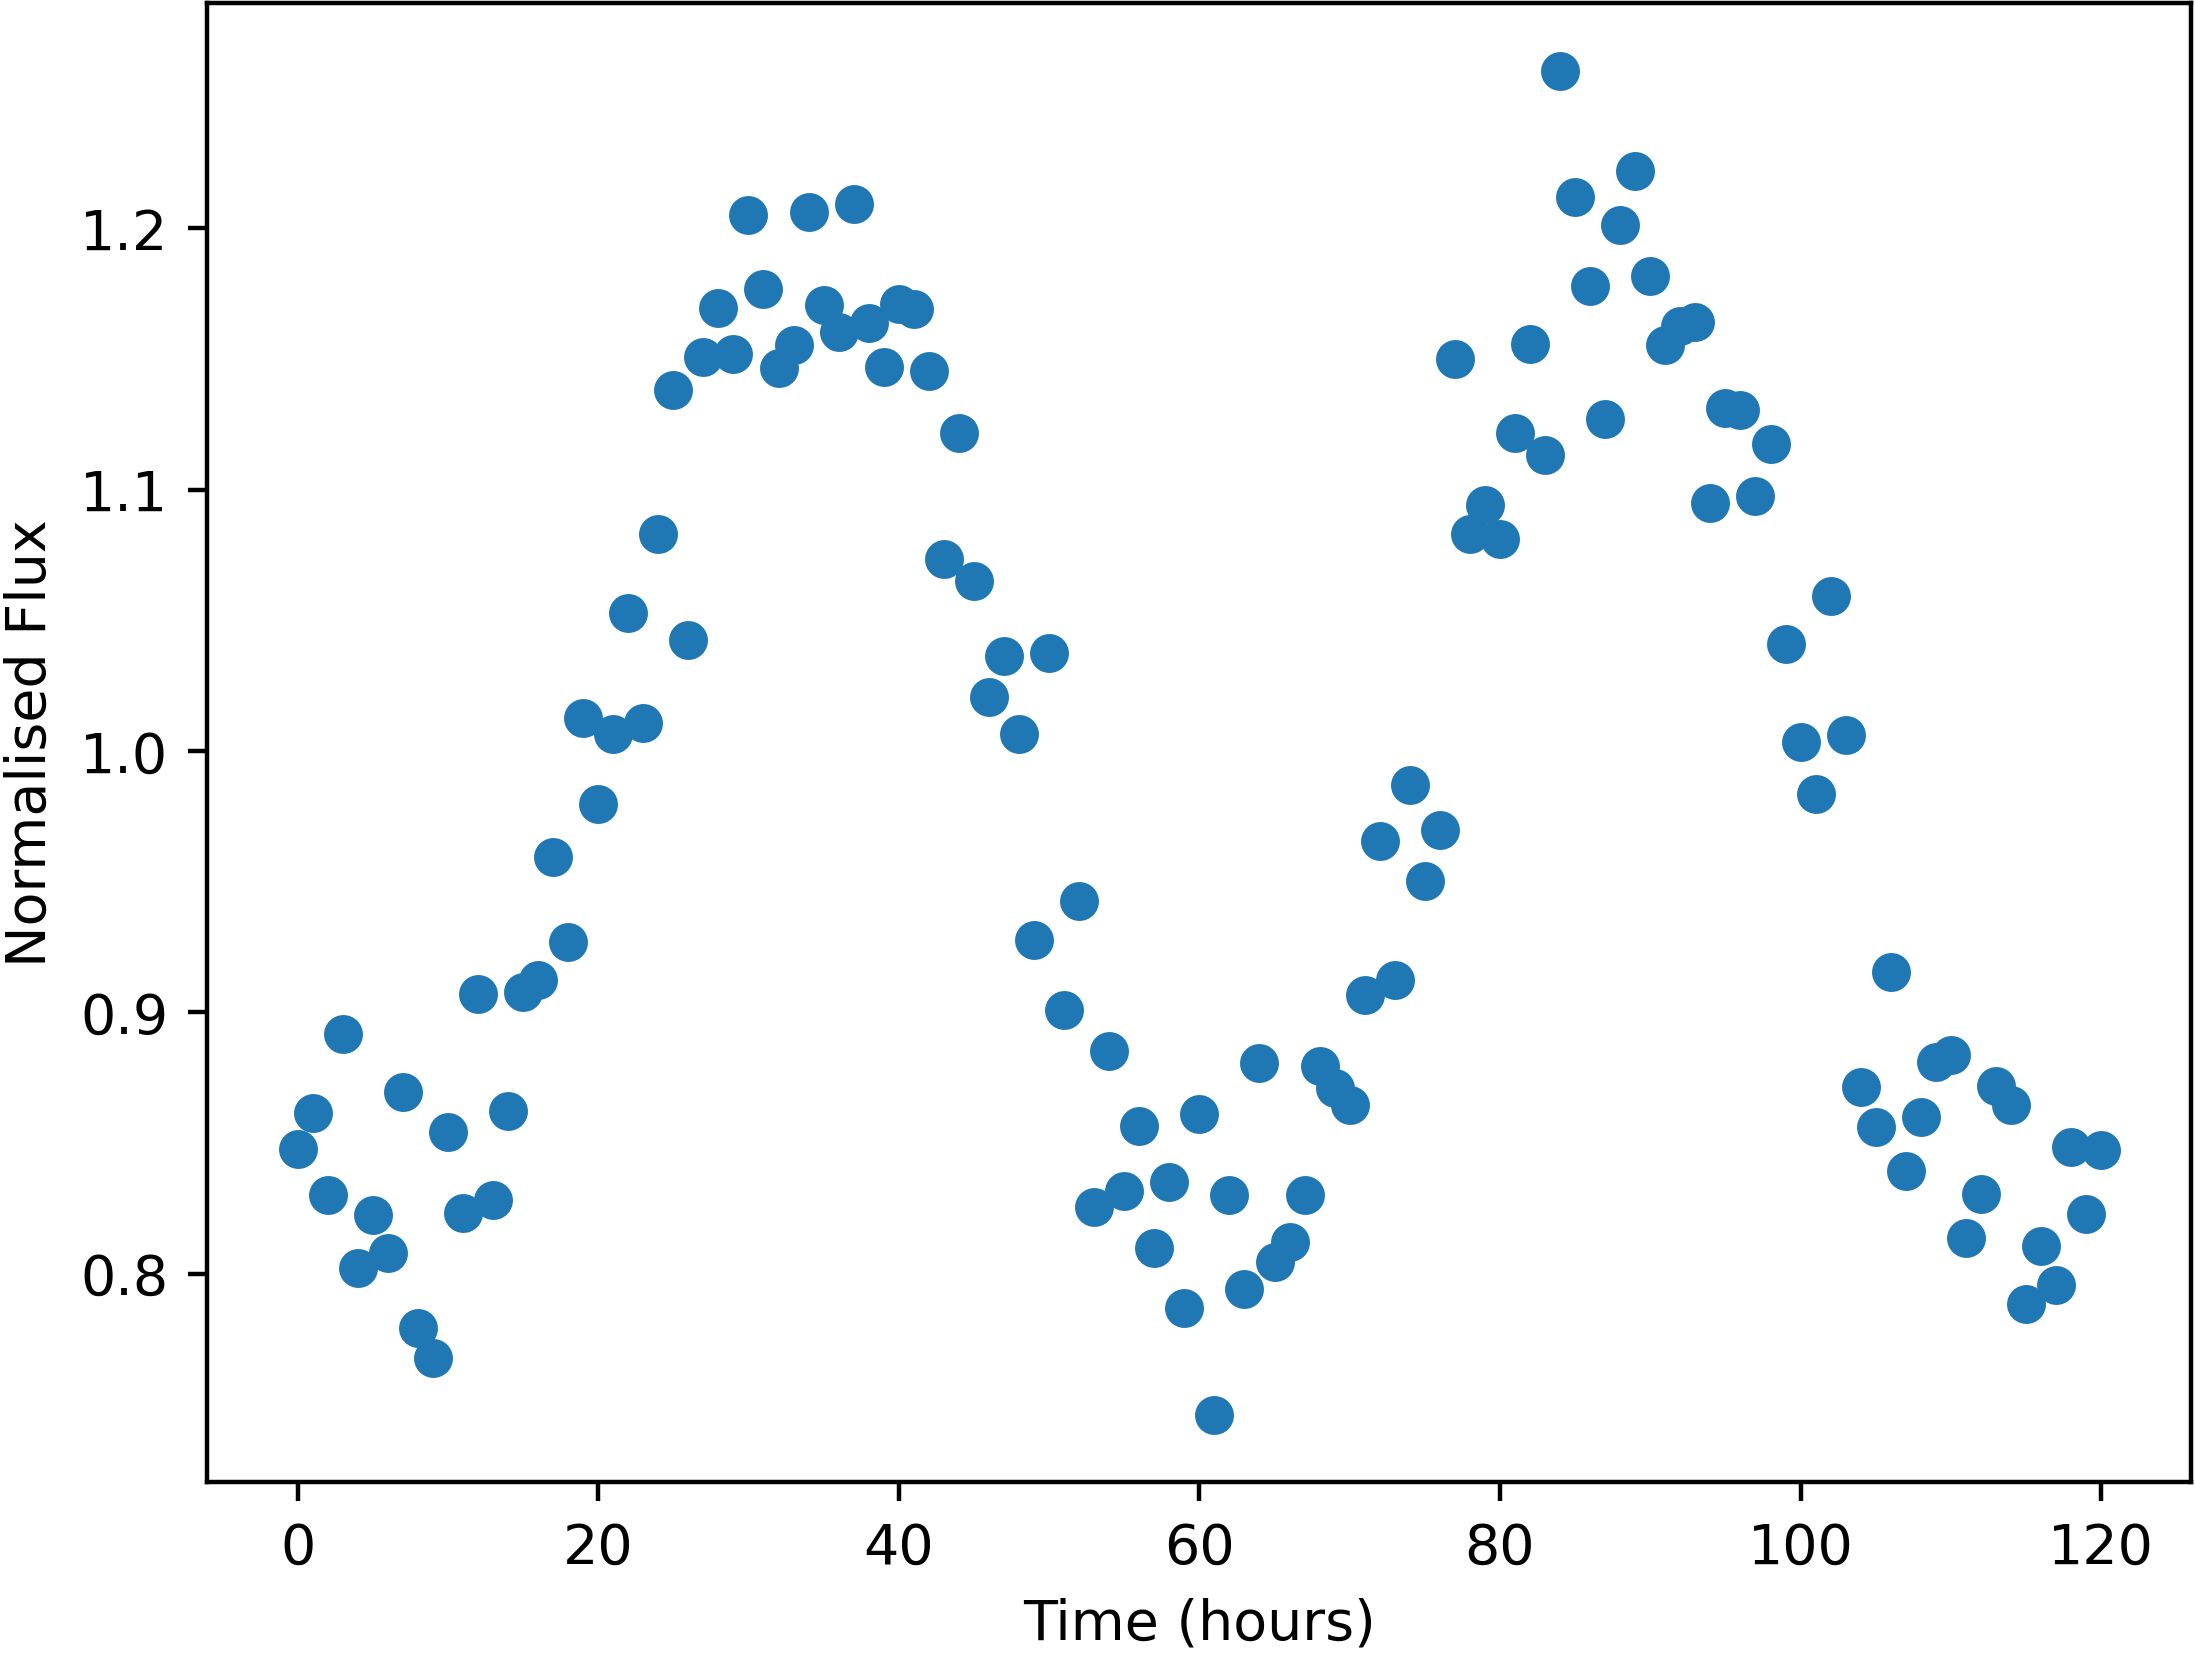

Values plotted in this chart, from the file beside it:
Time, NormalisedFlux
0.0, 0.8477
1.0, 0.8612
2.0, 0.83
3.0, 0.8916
4.0, 0.8021
5.0, 0.8226
6.0, 0.808
7.0, 0.8694
8.0, 0.7792
9.0, 0.7678
10.0, 0.8543
11.0, 0.8231
12.0, 0.9069
13.0, 0.8283
14.0, 0.8622
15.0, 0.9077
16.0, 0.9124
17.0, 0.9595
18.0, 0.927
19.0, 1.013
20.0, 0.9797
21.0, 1.006
22.0, 1.053
23.0, 1.011
24.0, 1.083
25.0, 1.138
26.0, 1.042
27.0, 1.151
28.0, 1.17
29.0, 1.152
30.0, 1.205
31.0, 1.177
32.0, 1.146
33.0, 1.155
34.0, 1.206
35.0, 1.171
36.0, 1.16
37.0, 1.209
38.0, 1.164
39.0, 1.147
40.0, 1.171
41.0, 1.169
42.0, 1.146
43.0, 1.073
44.0, 1.121
45.0, 1.065
46.0, 1.021
47.0, 1.036
48.0, 1.007
49.0, 0.9277
50.0, 1.037
51.0, 0.9009
52.0, 0.9425
53.0, 0.8253
54.0, 0.8852
55.0, 0.8314
56.0, 0.8563
57.0, 0.8096
58.0, 0.8351
59.0, 0.7867
... 61 more rows
